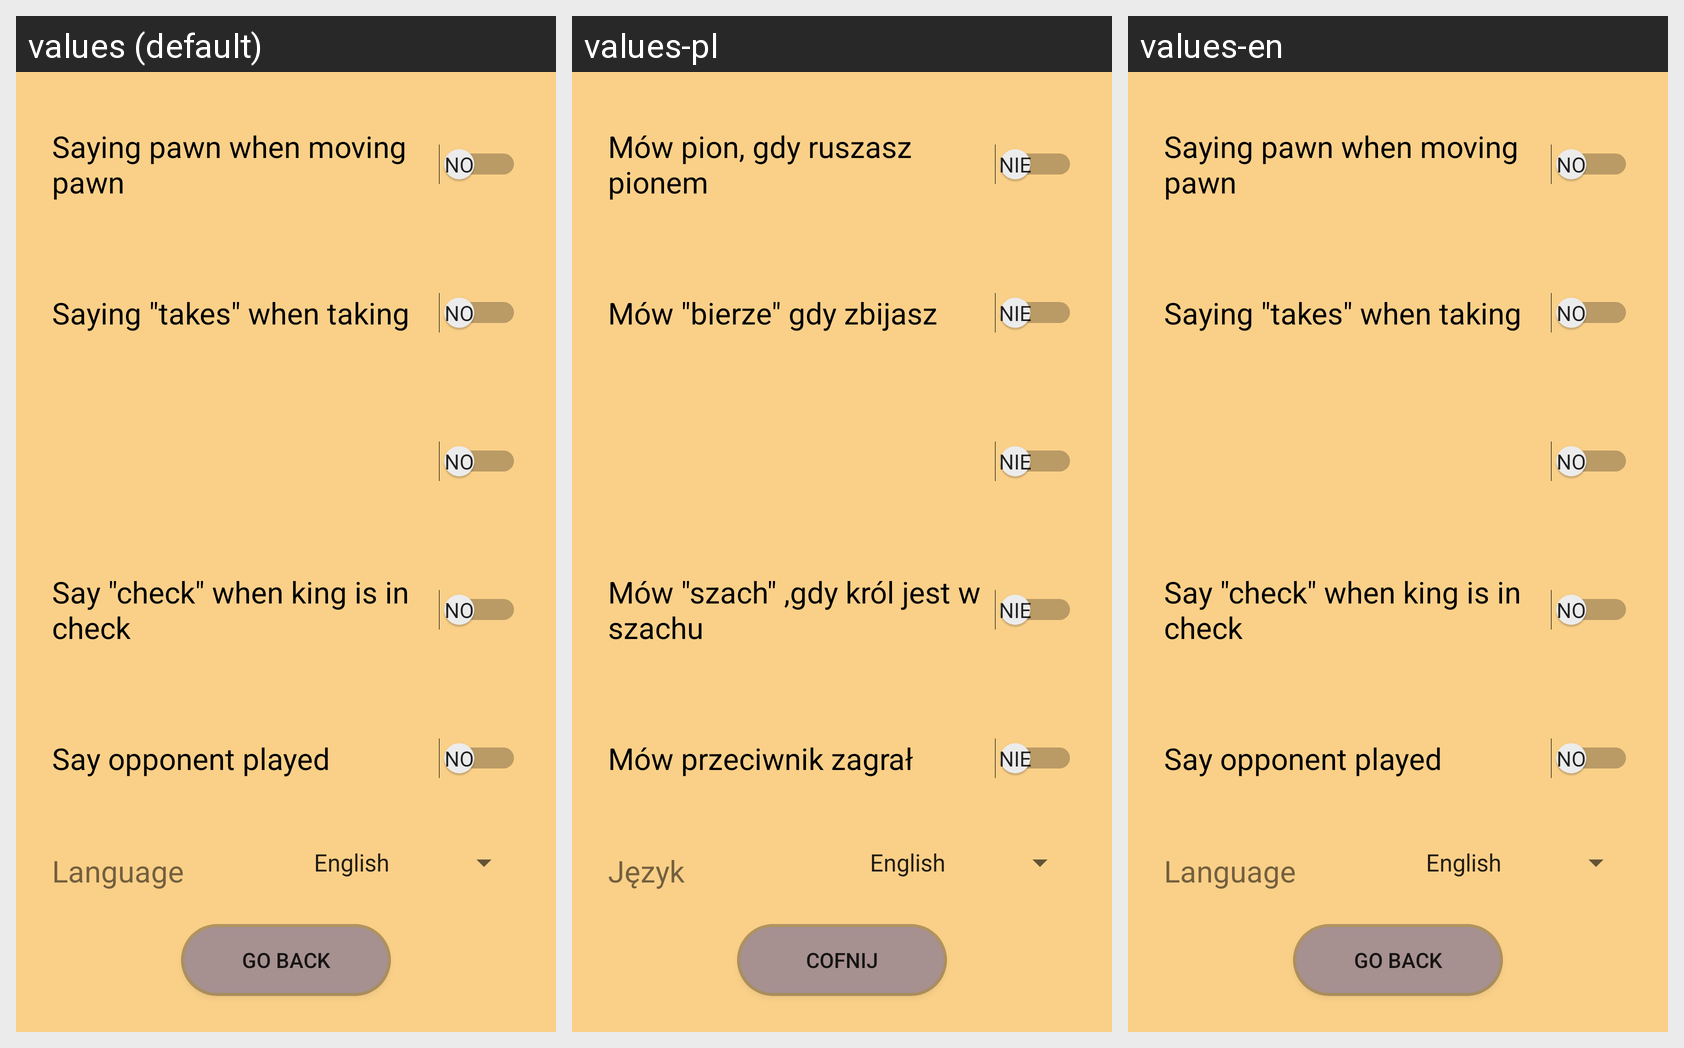

For this localized Android screen grid, give each drawn string resource with its value in every locale shown.
Android screen res/layout/fragment_settings.xml rendered under 3 locales, left to right: values (default), values-pl, values-en. Device: Nexus 5 (rendered at 1080×1920; each locale shown at half size, 540×960, under a caption strip naming it); theme Theme.AppCompat.DayNight.NoActionBar.
Strings drawn on this screen, with the default value and each locale's value (text and hints the layout hard-codes, and strings that could not be matched under every locale, appear in the picture but are not listed):

say_opponent_played
  values: Say opponent played
  values-pl: Mów przeciwnik zagrał
  values-en: Say opponent played

saying_pawn_when_moving_pawn
  values: Saying pawn when moving pawn
  values-pl: Mów pion, gdy ruszasz pionem
  values-en: Saying pawn when moving pawn

saying_takes_when_taking_a_piece
  values: Saying "takes" when taking
  values-pl: Mów "bierze" gdy zbijasz
  values-en: Saying "takes" when taking

say_check_when_king_is_in_check
  values: Say "check" when king is in check
  values-pl: Mów "szach" ,gdy król jest w szachu
  values-en: Say "check" when king is in check

go_back
  values: Go back
  values-pl: Cofnij
  values-en: Go back

language
  values: Language
  values-pl: Język
  values-en: Language
